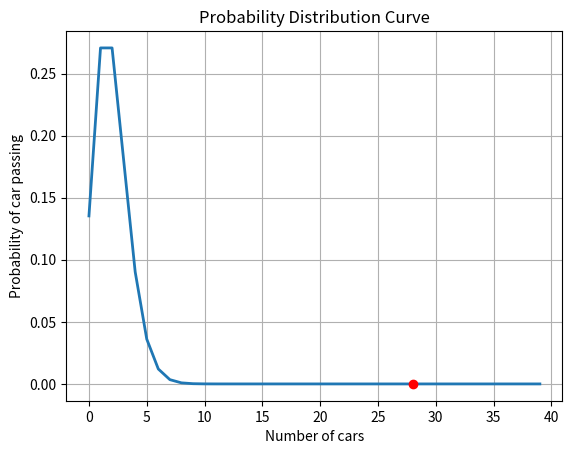

This chart was generated by the following Python code:
import numpy as np
import pandas as pd
from scipy import stats
from scipy.stats import norm, binom
from scipy.stats import poisson
import matplotlib.pyplot as plt

# For the following problems, use python to simulate the problem and calculate an experimental probability, 
# then compare that to the theoretical probability.

# A bank found that the average number of cars waiting during the noon hour at a drive-up window follows a Poisson distribution with a mean of 2 cars. 
# Make a chart of this distribution and answer these questions concerning the probability of cars waiting at the drive-up window.

mu = 2

trials = 10_000

plt.ylabel('Probability of car passing')
plt.xlabel('Number of cars')
plt.title('Probability Distribution Curve')
arr = []
rv = poisson(mu)
for num in range(0,40):
 arr.append(rv.pmf(num))
 
# print(rv.pmf(28))
prob = rv.pmf(28)
plt.grid(True)
plt.plot(arr, linewidth=2.0)
plt.plot([28], [prob], marker='o', markersize=6, color="red")



# What is the probability that no cars drive up in the noon hour?

mu = 2



# What is the probability that 3 or more cars come through the drive through?


# How likely is it that the drive through gets at least 1 car?



# Grades of State University graduates are normally distributed with a mean of 3.0 and a standard deviation of .3. 
# Calculate the following:
# What grade point average is required to be in the top 5% of the graduating class?

trials = cols = 10_000

samples =  rows = 100

mu, sigma = 3.0, .3

grades = np.random.normal(mu,sigma,trials * samples).reshape(rows, cols)

grades = pd.DataFrame(grades)

grades = grades.apply(lambda x: x.sort_values().values)

grades = grades.loc[[95]].mean(axis=0)

top_five_percent = grades.mean(axis=0)

top_five_percent

stats.norm(3,.3).isf(.05)

# What GPA constitutes the bottom 15% of the class?

trials = cols = 10_000

samples =  rows = 100

mu, sigma = 3.0, .3

grades = np.random.normal(mu,sigma,trials * samples).reshape(rows, cols)

grades = pd.DataFrame(grades)

grades = grades.apply(lambda x: x.sort_values().values)

grades = grades.loc[[14]].mean(axis=0)

bottom_fifteen_percent = grades.mean(axis=0)

bottom_fifteen_percent

stats.norm(3,.3).ppf(.15)

# An eccentric alumnus left scholarship money for students in the third decile from the bottom of their class. 
# Determine the range of the third decile. Would a student with a 2.8 grade point average qualify for this scholarship?

trials = cols = 10_000

samples = rows = 300

mu, sigma = 3.0, .3

grades = np.random.normal(mu,sigma,trials * samples).reshape(rows, cols)

grades = pd.DataFrame(grades)

grades = grades.apply(lambda x: x.sort_values().values)

lower_range = grades.loc[[60]].mean(axis=0)

lower_range_mean = lower_range.mean()

lower_range_mean

upper_range = grades.loc[[89]].mean(axis=0)

upper_range_mean = upper_range.mean()

upper_range_mean

print("The range is between " + str(lower_range_mean) + " and " + str(upper_range_mean))

import numpy as np
import pandas as pd
from scipy import stats
from scipy.stats import norm, binom

dist = norm(mu,sigma)

lower = dist.ppf(.21)

upper = dist.ppf(.30)

print("The range is between " + str(lower) + " and " + str(upper))

# If I have a GPA of 3.5, what percentile am I in?

trials = rows = 10_000

samples = cols = 100

mu, sigma = 3.0, .3

grades = np.random.normal(mu,sigma,trials * samples).reshape(rows, cols)

grades = pd.DataFrame(grades)

(grades >= 3.5).sum(axis=1).mean()



mu, sigma = 3.0, .3

dist = norm(mu,sigma)

dist.sf(3.5)

# A marketing website has an average click-through rate of 2%. 
# One day they observe 4326 visitors and 97 click-throughs. 
# How likely is it that this many people or more click through?



# You are working on some statistics homework consisting of 100 questions where all of the answers are a probability rounded to the hundreths place. 
# Looking to save time, you put down random probabilities as the answer to each question.
# What is the probability that at least one of your first 60 answers is correct?


# The codeup staff tends to get upset when the student break area is not cleaned up. 
# Suppose that there's a 3% chance that any one student cleans the break area when they visit it, and, on any given day, 
# about 90% of the 3 active cohorts of 22 students visit the break area. 
# How likely is it that the break area gets cleaned up each day? 

# How likely is it that it goes two days without getting cleaned up? 
 

# All week?

# You want to get lunch at La Panaderia, but notice that the line is usually very long at lunchtime. 
# After several weeks of careful observation, you notice that the average number of people in line when your lunch break starts is normally distributed 
# with a mean of 15 and standard deviation of 3. 
# If it takes 2 minutes for each person to order, and 10 minutes from ordering to getting your food,
# what is the likelihood that you have at least 15 minutes left to eat your food before you have to go back to class? 
# Assume you have one hour for lunch, and ignore travel time to and from La Panaderia.